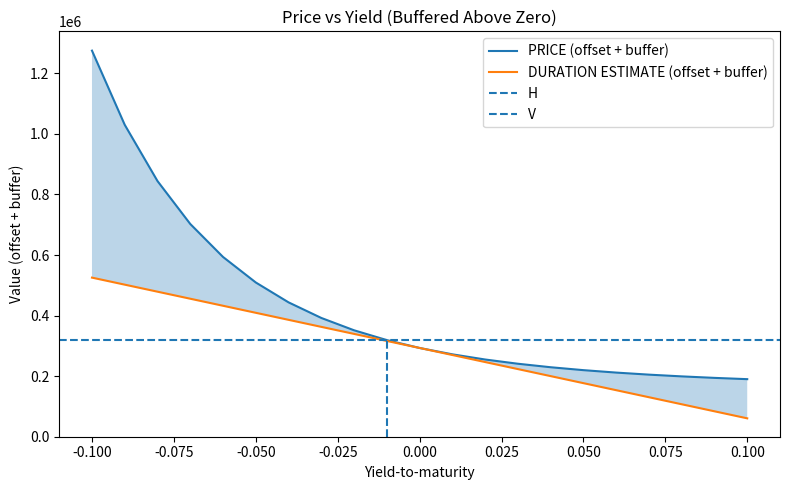

Write Python code to recreate this figure.
import matplotlib.pyplot as plt
import numpy as np

# Original data arrays
ytm = np.array([
    -0.100, -0.090, -0.080, -0.070, -0.060, -0.050,
    -0.040, -0.030, -0.020, -0.010,  0.000,  0.010,
     0.020,  0.030,  0.040,  0.050,  0.060,  0.070,
     0.080,  0.090,  0.100
])
price = np.array([
    1131850.226, 886912.7467, 701229.4064, 559515.8354,
    450620.842 , 366364.9667, 300716.3388, 249202.9769,
    208491.6397, 176084.558 , 150100.    , 129112.7334,
    112037.4848,  98043.40542, 86490.99837, 76885.39288,
    68841.56677, 62058.34623, 56298.85445, 51375.80733,
    47140.30319
])
duration_est = np.array([
    382403.6414, 359173.2525, 335942.8636, 312712.4746,
    289482.0857, 266251.6968, 243021.3079, 219790.9189,
    196560.53  , 173330.1411, 150099.7521, 126868.9632,
    103638.9743,  80408.5854,  57178.1964,  33947.8075,
     10717.4186, -12512.9703, -35743.3593, -58973.7482,
    -82204.1371
])

# 1) Compute offset so the lowest value is at zero
orig_min    = min(price.min(), duration_est.min())
offset      = -orig_min

# 2) Add a small buffer above zero (5% of the data range)
total_range = price.max() - orig_min
margin      = 0.05 * total_range

# 3) Shift both series up by (offset + margin)
price_adj = price + offset + margin
dur_adj   = duration_est + offset + margin

# 4) Find the intersection point (x0, y0_adj)
x0      = -0.010
y0_adj  = np.interp(x0, ytm, price_adj)

# 5) Plot everything
fig, ax = plt.subplots(figsize=(8, 5))

ax.plot(ytm, price_adj, label='PRICE (offset + buffer)')
ax.plot(ytm, dur_adj,   label='DURATION ESTIMATE (offset + buffer)')
ax.fill_between(ytm, price_adj, dur_adj, alpha=0.3)

# 6) Add dashed H and V lines
ax.axhline(y=y0_adj, linestyle='--', label='H')
ax.vlines(x0, ymin=0, ymax=y0_adj, linestyle='--', label='V')

# 7) Force the y-axis to start at zero
ax.set_ylim(bottom=0)

# 8) Labels, title, legend
ax.set_xlabel('Yield-to-maturity')
ax.set_ylabel('Value (offset + buffer)')
ax.set_title('Price vs Yield (Buffered Above Zero)')
ax.legend(loc='upper right')

plt.tight_layout()
plt.show()
